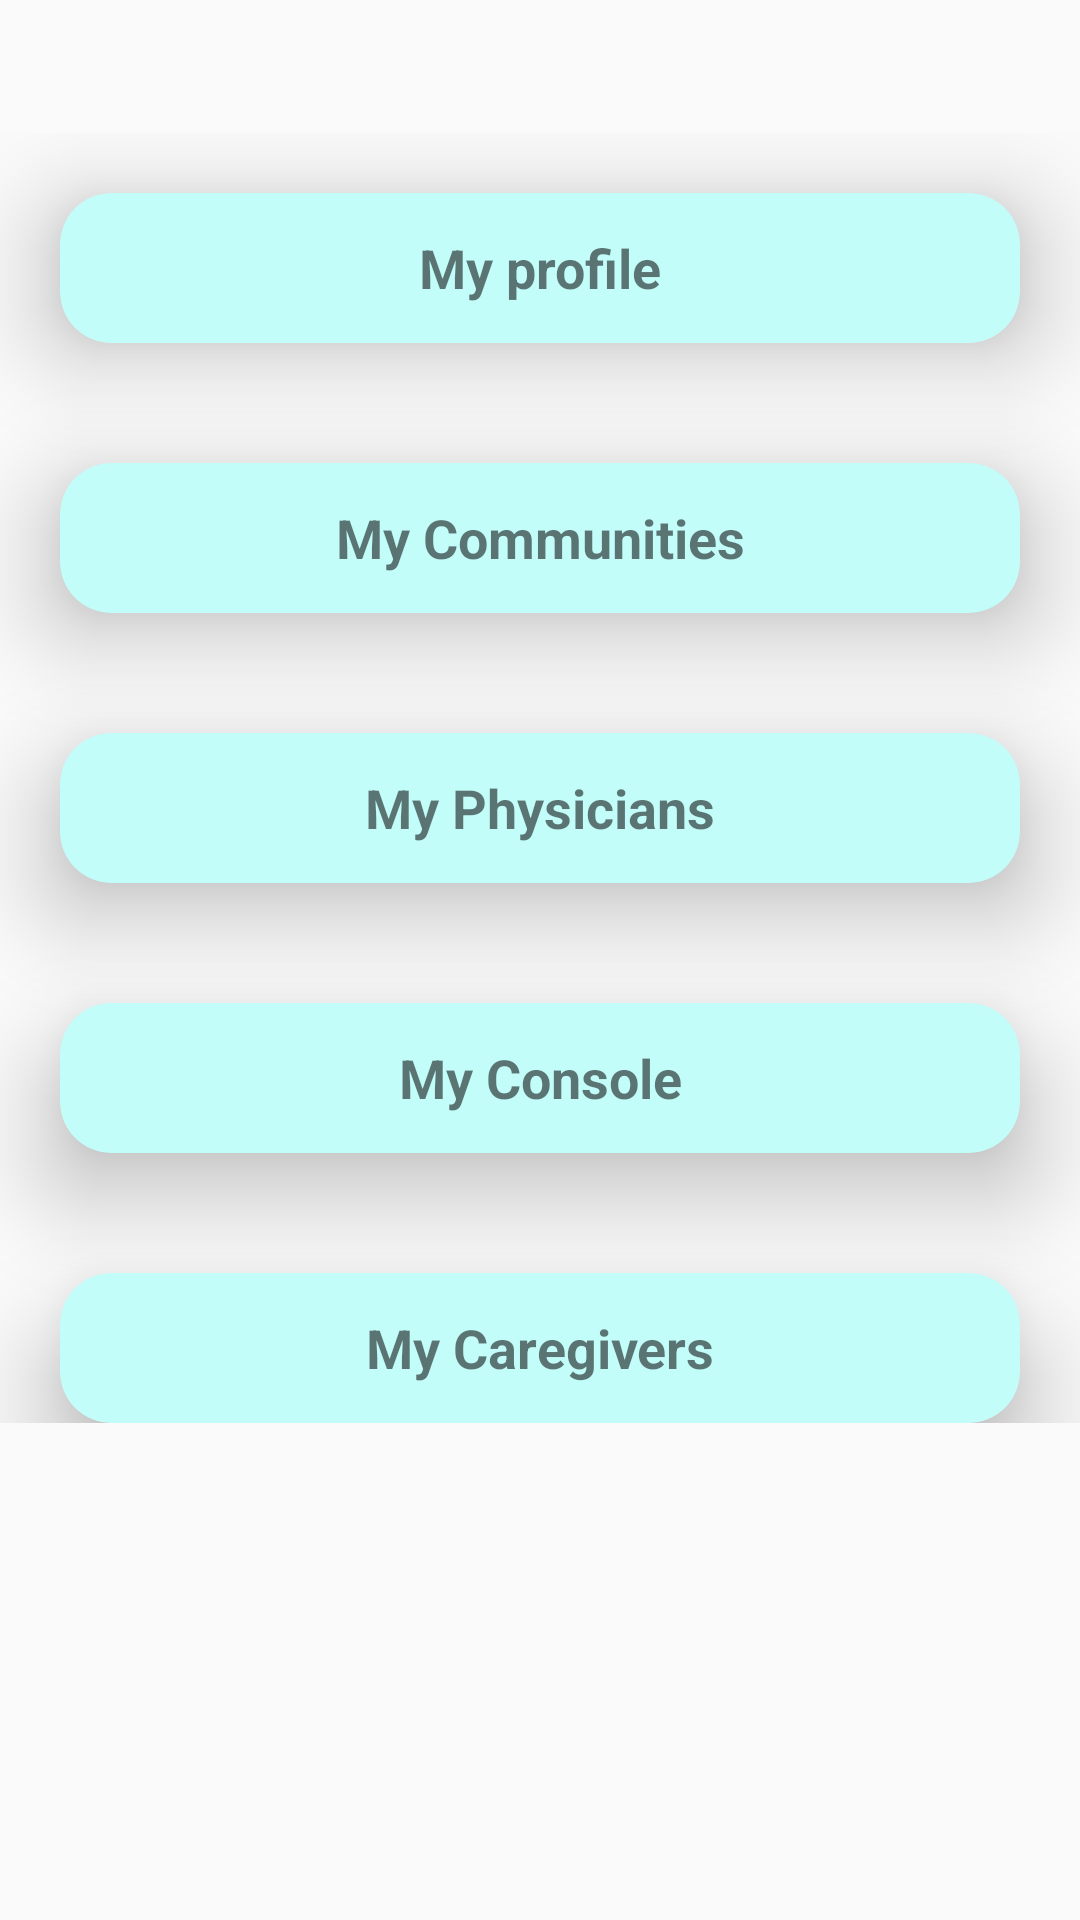

Android layout source for this screen:
<!-- AndroidManifest.xml: application theme AppTheme -->
<!-- res/layout/fragment_home_for_patient.xml -->
<RelativeLayout xmlns:android="http://schemas.android.com/apk/res/android"
    xmlns:tools="http://schemas.android.com/tools"
    android:layout_width="match_parent"
    android:layout_height="match_parent"
    xmlns:app="http://schemas.android.com/apk/res-auto"
    tools:context="com.dabinu.apps.recommender.Fragments.HomeFragmentForPatient">

    <FrameLayout
        android:layout_width="match_parent"
        android:layout_height="match_parent">

        <ImageView
            android:layout_width="match_parent"
            android:layout_height="match_parent"
            android:src="@drawable/bhbh"
            android:scaleType="fitXY"/>
    </FrameLayout>

    <TextView
        android:layout_width="wrap_content"
        android:layout_height="wrap_content"
        android:id="@+id/patient_user_id"
        tools:text="User ID : Null"
        android:textStyle="bold"
        android:textAppearance="@style/Base.TextAppearance.AppCompat.Medium"
        android:layout_margin="10dp"/>

    <ScrollView
        android:layout_width="match_parent"
        android:layout_height="match_parent"
        android:layout_below="@+id/patient_user_id">

        <LinearLayout
            android:layout_width="match_parent"
            android:layout_height="wrap_content"
            android:paddingBottom="40dp"
            android:orientation="vertical">


            <android.support.v7.widget.CardView
                android:layout_width="match_parent"
                android:layout_height="50dp"
                android:layout_marginStart="20dp"
                android:layout_marginEnd="20dp"
                android:layout_marginTop="20dp"
                android:id="@+id/profileTag"
                app:cardBackgroundColor="#c3fdfa"
                app:cardCornerRadius="17dp"
                app:cardElevation="20dp">

                <TextView
                    android:layout_width="match_parent"
                    android:layout_height="wrap_content"
                    android:gravity="center"
                    android:layout_gravity="center"
                    android:text="My profile"
                    android:textSize="18sp"
                    android:textStyle="bold" />
            </android.support.v7.widget.CardView>



            <android.support.v7.widget.CardView
                android:layout_width="match_parent"
                android:layout_height="50dp"
                android:layout_marginStart="20dp"
                android:layout_marginEnd="20dp"
                android:layout_marginTop="40dp"
                android:id="@+id/communitiesTag"
                app:cardBackgroundColor="#c3fdfa"
                app:cardCornerRadius="17dp"
                app:cardElevation="20dp">


                <TextView
                    android:layout_width="match_parent"
                    android:layout_height="match_parent"
                    android:gravity="center"
                    android:layout_gravity="center"
                    android:textSize="18sp"
                    android:text="My Communities"
                    android:textStyle="bold" />
            </android.support.v7.widget.CardView>

            <android.support.v7.widget.CardView
                android:id="@+id/patient_phy_tag"
                android:layout_width="match_parent"
                android:layout_height="50dp"
                android:layout_marginEnd="20dp"
                android:layout_marginStart="20dp"
                android:layout_marginTop="40dp"
                app:cardBackgroundColor="#c3fdfa"
                app:cardCornerRadius="17dp"
                app:cardElevation="20dp">


                <TextView
                    android:layout_width="match_parent"
                    android:layout_height="match_parent"
                    android:layout_gravity="center"
                    android:gravity="center"
                    android:text="My Physicians"
                    android:textSize="18sp"
                    android:textStyle="bold" />
            </android.support.v7.widget.CardView>

            <android.support.v7.widget.CardView
                android:layout_width="match_parent"
                android:layout_height="50dp"
                android:id="@+id/consoleTag"
                android:layout_marginStart="20dp"
                android:layout_marginEnd="20dp"
                android:layout_marginTop="40dp"
                app:cardBackgroundColor="#c3fdfa"
                app:cardCornerRadius="17dp"
                app:cardElevation="20dp">

                <TextView
                    android:layout_width="match_parent"
                    android:layout_height="match_parent"
                    android:layout_gravity="center"
                    android:gravity="center"
                    android:text="My Console"
                    android:textSize="18sp"
                    android:textStyle="bold" />

            </android.support.v7.widget.CardView>

            <android.support.v7.widget.CardView
                android:layout_width="match_parent"
                android:layout_height="50dp"
                android:layout_marginStart="20dp"
                android:layout_marginEnd="20dp"
                android:layout_marginTop="40dp"
                app:cardBackgroundColor="#c3fdfa"
                app:cardCornerRadius="17dp"
                android:id="@+id/patient_caregiverTag"
                app:cardElevation="20dp">


                <TextView
                    android:layout_width="match_parent"
                    android:layout_height="match_parent"
                    android:gravity="center"
                    android:textSize="18sp"
                    android:layout_gravity="center"
                    android:text="My Caregivers"
                    android:textStyle="bold" />
            </android.support.v7.widget.CardView>

        </LinearLayout>

    </ScrollView>

    <ProgressBar
        android:layout_width="wrap_content"
        android:layout_height="wrap_content"
        android:layout_centerInParent="true"
        android:visibility="gone"
        android:id="@+id/progressBar"/>

</RelativeLayout>
<!-- resources referenced by this layout -->
<resources>
  <style name="AppTheme" parent="Theme.AppCompat.Light.NoActionBar">
          
          <item name="colorPrimary">#282828</item>
          <item name="colorPrimaryDark">#000000</item>
          <item name="colorAccent">@color/colorAccent</item>
      </style>
  <color name="colorAccent">#ff4081</color>
</resources>
